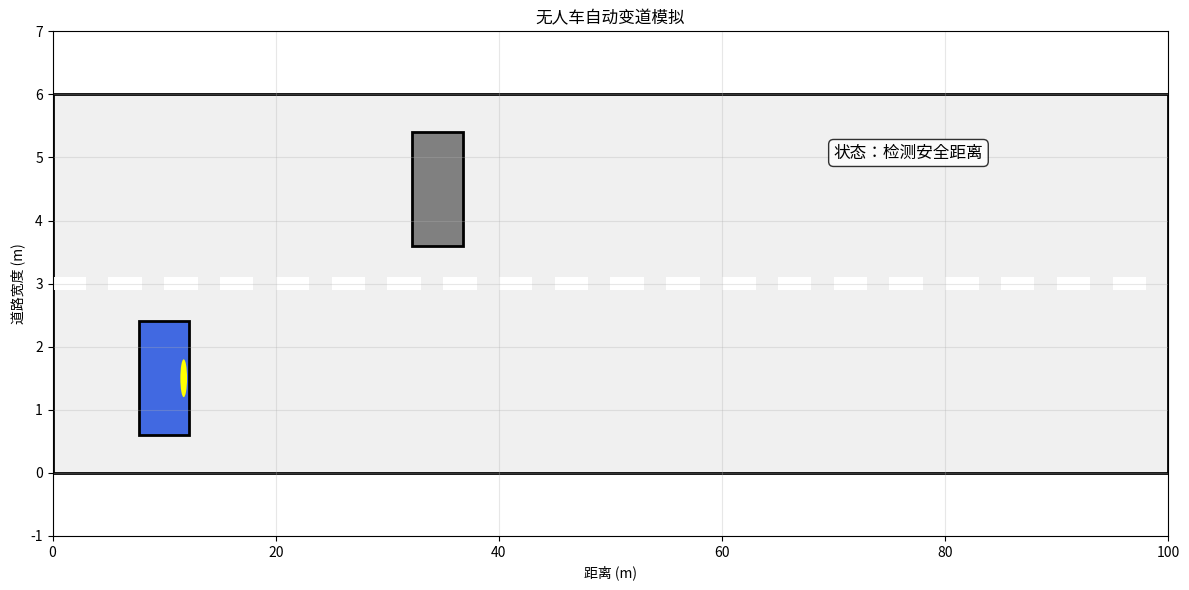

Generate this figure with matplotlib:
import numpy as np
import matplotlib.pyplot as plt
import matplotlib.animation as animation
from matplotlib.patches import Rectangle, Circle

# -------------------------- 初始化参数设置 --------------------------
# 道路参数
road_width = 6  # 道路总宽度（m）
lane_width = 3  # 单车道宽度（m）
road_length = 100  # 道路长度（m）

# 车辆参数
car_width = 1.8  # 车宽（m）
car_length = 4.5  # 车长（m）
car_speed = 15  # 行驶速度（m/s）
lane_change_duration = 2.0  # 变道总时长（s）
blinker_duration = 0.5  # 转向灯闪烁周期（s）

# 初始状态
start_lane = 1  # 起始车道（1=左车道，2=右车道）
target_lane = 2  # 目标车道（1=左车道，2=右车道）
initial_x = 10  # 初始x坐标（道路起始位置）
initial_y = (start_lane - 1) * lane_width + lane_width / 2  # 初始y坐标（车道中心线）
target_y = (target_lane - 1) * lane_width + lane_width / 2  # 目标车道中心线y坐标

# 安全距离参数
safety_distance_front = 20  # 前车安全距离（m）
safety_distance_back = 15  # 后车安全距离（m）

# 动画参数
fps = 30  # 帧率
total_time = 5  # 动画总时长（s）
num_frames = int(fps * total_time)  # 总帧数

# -------------------------- 创建画布和坐标轴 --------------------------
fig, ax = plt.subplots(figsize=(12, 6))
ax.set_xlim(0, road_length)
ax.set_ylim(-1, road_width + 1)
ax.set_xlabel('距离 (m)')
ax.set_ylabel('道路宽度 (m)')
ax.set_title('无人车自动变道模拟')
ax.grid(True, alpha=0.3)

# 绘制道路（灰色背景）
road = Rectangle((0, 0), road_length, road_width, facecolor='#f0f0f0', edgecolor='black', linewidth=2)
ax.add_patch(road)

# 绘制车道线（白色虚线）
dashed_x = np.arange(0, road_length, 5)  # 虚线分段x坐标
for y in [lane_width]:  # 中间车道线
    for x in dashed_x:
        lane_line = Rectangle((x, y - 0.1), 3, 0.2, facecolor='white', linewidth=0)
        ax.add_patch(lane_line)

# -------------------------- 初始化车辆和元素 --------------------------
# 无人车（蓝色车身）
car = Rectangle((initial_x - car_length / 2, initial_y - car_width / 2),
                car_length, car_width, facecolor='royalblue', edgecolor='black', linewidth=2)
ax.add_patch(car)

# 转向灯（左右各一个，初始透明）
left_blinker = Circle((initial_x - car_length / 2 + 0.5, initial_y), 0.3, facecolor='yellow', alpha=0)
right_blinker = Circle((initial_x + car_length / 2 - 0.5, initial_y), 0.3, facecolor='yellow', alpha=0)
ax.add_patch(left_blinker)
ax.add_patch(right_blinker)

# 前车（灰色，用于安全距离检测演示）
front_car = Rectangle((initial_x + safety_distance_front + car_length, target_y - car_width / 2),
                      car_length, car_width, facecolor='gray', edgecolor='black', linewidth=2)
ax.add_patch(front_car)

# 后车（灰色，用于安全距离检测演示）
back_car = Rectangle((initial_x - safety_distance_back - car_length, target_y - car_width / 2),
                     car_length, car_width, facecolor='gray', edgecolor='black', linewidth=2)
ax.add_patch(back_car)

# 状态文本（显示变道状态）
status_text = ax.text(road_length - 30, road_width - 1, '状态：正常行驶',
                      fontsize=12, bbox=dict(boxstyle='round', facecolor='white', alpha=0.8))


# -------------------------- 动画更新函数 --------------------------
def update(frame):
    # 计算当前时间
    t = frame / fps

    # 基础行驶：x方向匀速移动
    current_x = initial_x + car_speed * t

    # 变道逻辑（0.5s准备→1.5s变道→2.5s后结束）
    if t < 0.5:
        # 阶段1：检测安全距离，准备变道（转向灯闪烁）
        current_y = initial_y
        blinker_alpha = 1 if (t % blinker_duration) < blinker_duration / 2 else 0
        if start_lane < target_lane:  # 向右变道→右转向灯
            right_blinker.set_alpha(blinker_alpha)
            left_blinker.set_alpha(0)
        else:  # 向左变道→左转向灯
            left_blinker.set_alpha(blinker_alpha)
            right_blinker.set_alpha(0)
        status_text.set_text('状态：检测安全距离')

    elif 0.5 <= t < 0.5 + lane_change_duration:
        # 阶段2：平稳变道（正弦曲线平滑过渡y坐标）
        lane_change_t = t - 0.5  # 变道时间（0~2s）
        # 正弦函数实现平滑变道（0→π，y从初始→目标）
        y_ratio = (1 - np.cos(np.pi * lane_change_t / lane_change_duration)) / 2
        current_y = initial_y + (target_y - initial_y) * y_ratio
        # 转向灯常亮
        if start_lane < target_lane:
            right_blinker.set_alpha(1)
        else:
            left_blinker.set_alpha(1)
        status_text.set_text('状态：正在变道')

    else:
        # 阶段3：变道完成，恢复正常行驶
        current_y = target_y
        left_blinker.set_alpha(0)
        right_blinker.set_alpha(0)
        status_text.set_text('状态：变道完成')

    # 更新车辆位置
    car.set_xy((current_x - car_length / 2, current_y - car_width / 2))

    # 更新前后车位置（随道路同步移动，模拟相对静止）
    front_car.set_xy((current_x + safety_distance_front + car_length / 2, target_y - car_width / 2))
    back_car.set_xy((current_x - safety_distance_back - 3 * car_length / 2, target_y - car_width / 2))

    # 边界处理：车辆驶出画面后重置x坐标
    if current_x > road_length + car_length / 2:
        car.set_xy((-car_length / 2, current_y - car_width / 2))

    return car, left_blinker, right_blinker, front_car, back_car, status_text


# -------------------------- 生成动画 --------------------------
# 创建动画（blit=True加速渲染）
ani = animation.FuncAnimation(
    fig, update, frames=num_frames, interval=1000 / fps, blit=True, repeat=True
)

# 显示动画
plt.tight_layout()
plt.show()

# （可选）保存动画为GIF（需要安装ffmpeg或pillow）
# ani.save('autonomous_lane_change.gif', writer='pillow', fps=fps, dpi=150)s